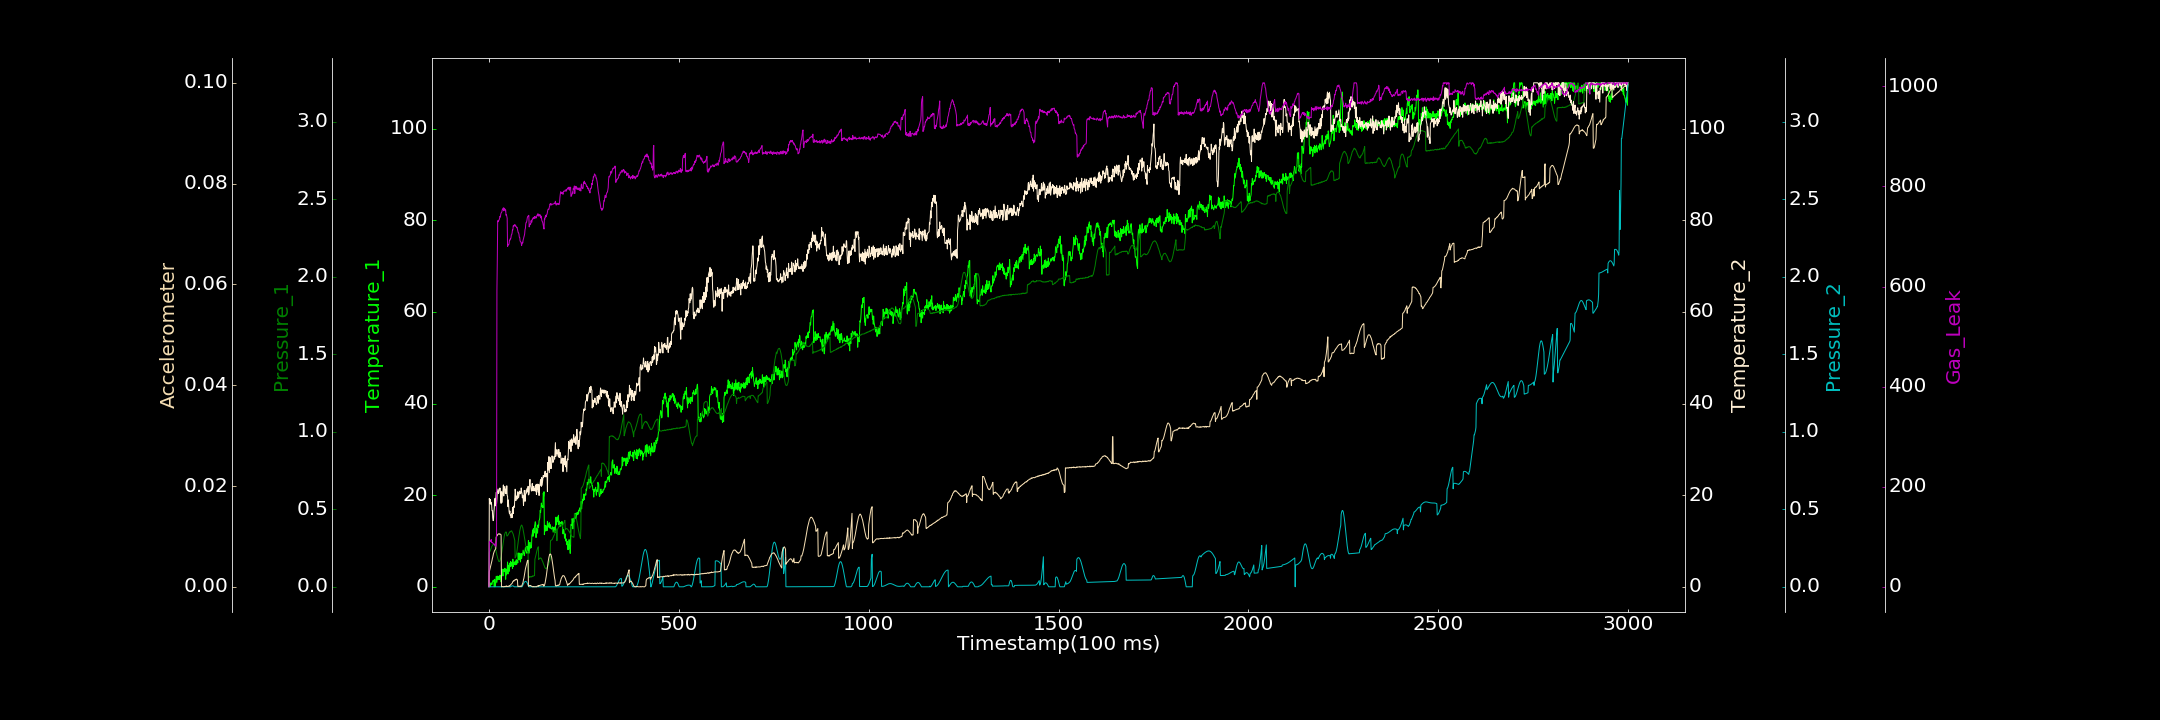

Data behind this chart, as committed beside it:
0.000000000, 0.307743335, 0.001288961, 0.000000000, 0.000000000, 0.000061157, 0.000000000
1, 1.061, 0.2255, 19.29, 0.00001868, 0.00298, 89.78
2, 0.8813, 0.2279, 18.15, 0.000000000, 0.003295, 89.44
3, 0.000000000, 0.2306, 18.53, 0.000000000, 0.00363, 91.42
4, 0.3097, 0.2362, 19.08, 0.00001793, 0.003856, 92.08
5, 0.7518, 0.2454, 18.01, 0.000000000, 0.004176, 90.82
6, 0.8771, 0.2492, 18.37, 0.00007508, 0.004545, 94.45
7, 0.4325, 0.2594, 17.95, 0.00001356, 0.004904, 88.64
8, 0.5446, 0.2638, 16.63, 0.000009059, 0.005215, 89.02
9, 0.9676, 0.2671, 16.63, 0.00001867, 0.005603, 88.48
10, 1.31, 0.2727, 15.03, 0.00009859, 0.00586, 87.72
11, 1.375, 0.2755, 14.44, 0.00006593, 0.006254, 86.09
12, 1.278, 0.277, 14.59, 0.000000000, 0.006608, 85.95
13, 1.464, 0.2769, 16.35, 0.00004069, 0.006786, 85.49
14, 0.000000000, 0.2711, 17.11, 0.000000000, 0.00705, 83.59
15, 1.636, 0.2667, 18.73, 0.000000000, 0.007193, 84.62
16, 0.03294, 0.2622, 19.31, 0.000000000, 0.007353, 83.14
17, 0.9125, 0.2519, 17.66, 0.000002055, 0.007457, 87.17
18, 0.7709, 0.2393, 19.06, 0.00006363, 0.007577, 80.77
19, 2.291, 0.2324, 20.62, 0.00006958, 0.00984, 87.71
20, 1.535, 0.2178, 18.19, 0.000000000, 0.01001, 90.49
21, 0.9853, 0.204, 19.17, 0.000000000, 0.01009, 592.5
22, 2.346, 0.199, 20.64, 0.000000000, 0.01018, 652.5
23, 1.577, 0.1859, 21, 0.0000445, 0.01036, 731.3
24, 1.553, 0.1783, 21.34, 0.000000000, 0.01044, 729.3
25, 2.226, 0.1711, 20.35, 0.0000268, 0.01049, 732.1
26, 1.686, 0.1641, 20.49, 0.0001037, 0.01046, 732.2
27, 2.108, 0.1638, 20.93, 0.0001149, 0.01054, 733.4
28, 1.604, 0.165, 21.39, 0.00004628, 0.01046, 736.3
29, 2.534, 0.1698, 21.57, 0.000000000, 0.01043, 740.2
30, 2.16, 0.1777, 21.39, 0.000000000, 0.01045, 738.7
31, 2.504, 0.1835, 18.93, 0.00007447, 0.01044, 743.8
32, 1.065, 0.1946, 18.21, 0.000122, 0.01024, 747
33, 2.127, 0.2112, 20.75, 0.00009613, 0.000000000, 747.7
34, 2.718, 0.2237, 18.39, 0.000000000, 0.000000000, 749.4
35, 3.853, 0.2414, 19.81, 0.000000000, 0.00003121, 753
36, 2.865, 0.2585, 20.67, 0.000000000, 0.000031, 754.9
37, 2.37, 0.2759, 20.96, 0.00001819, 0.00006764, 754
38, 3.82, 0.2938, 22.23, 0.000000000, 0.000001161, 757.3
39, 3.681, 0.3073, 19.82, 0.000000000, 0.000000000, 751.4
40, 3.296, 0.3228, 21.69, 0.000000000, 0.00002266, 755.3
41, 3.451, 0.3365, 21.73, 0.00009687, 0.00007727, 756.4
42, 4.049, 0.3447, 21.89, 0.000000000, 0.0000166, 754.2
43, 3.255, 0.3505, 20.4, 0.000000000, 0.00004616, 751.3
44, 1.642, 0.3543, 20.38, 0.000000000, 0.0001079, 753.1
45, 3.864, 0.3543, 21.37, 0.000000000, 0.00005398, 742.3
46, 2.593, 0.353, 20.32, 0.000000000, 0.00018, 743.8
47, 3.221, 0.3296, 22.05, 0.00002814, 0.00009034, 739.5
48, 3.639, 0.3286, 19.9, 0.00004358, 0.00005076, 736.4
49, 5.418, 0.3313, 19.83, 0.000000000, 0.00006933, 680
50, 2.793, 0.334, 17.49, 0.000000000, 0.0001228, 682.2
51, 4.263, 0.339, 18.96, 0.000000000, 0.00007338, 684
52, 4.688, 0.3438, 17.79, 0.000000000, 0.0001282, 683.4
53, 3.354, 0.349, 16.46, 0.00006956, 0.00009187, 685.9
54, 5.168, 0.3528, 15.97, 0.00003559, 0.0002134, 692.4
55, 4.323, 0.3559, 16.55, 0.000000000, 0.0001864, 692.1
56, 4.67, 0.3544, 15.61, 0.000000000, 0.0003098, 695.3
57, 5.531, 0.3579, 15.75, 0.00009395, 0.0003909, 694.9
58, 4.472, 0.3603, 15.06, 0.002248, 0.0004502, 697.7
59, 5.156, 0.3617, 15.14, 0.003978, 0.0005849, 703.2
60, 5.323, 0.3616, 15.93, 0.005309, 0.0006162, 703.8
... 2,939 more rows
